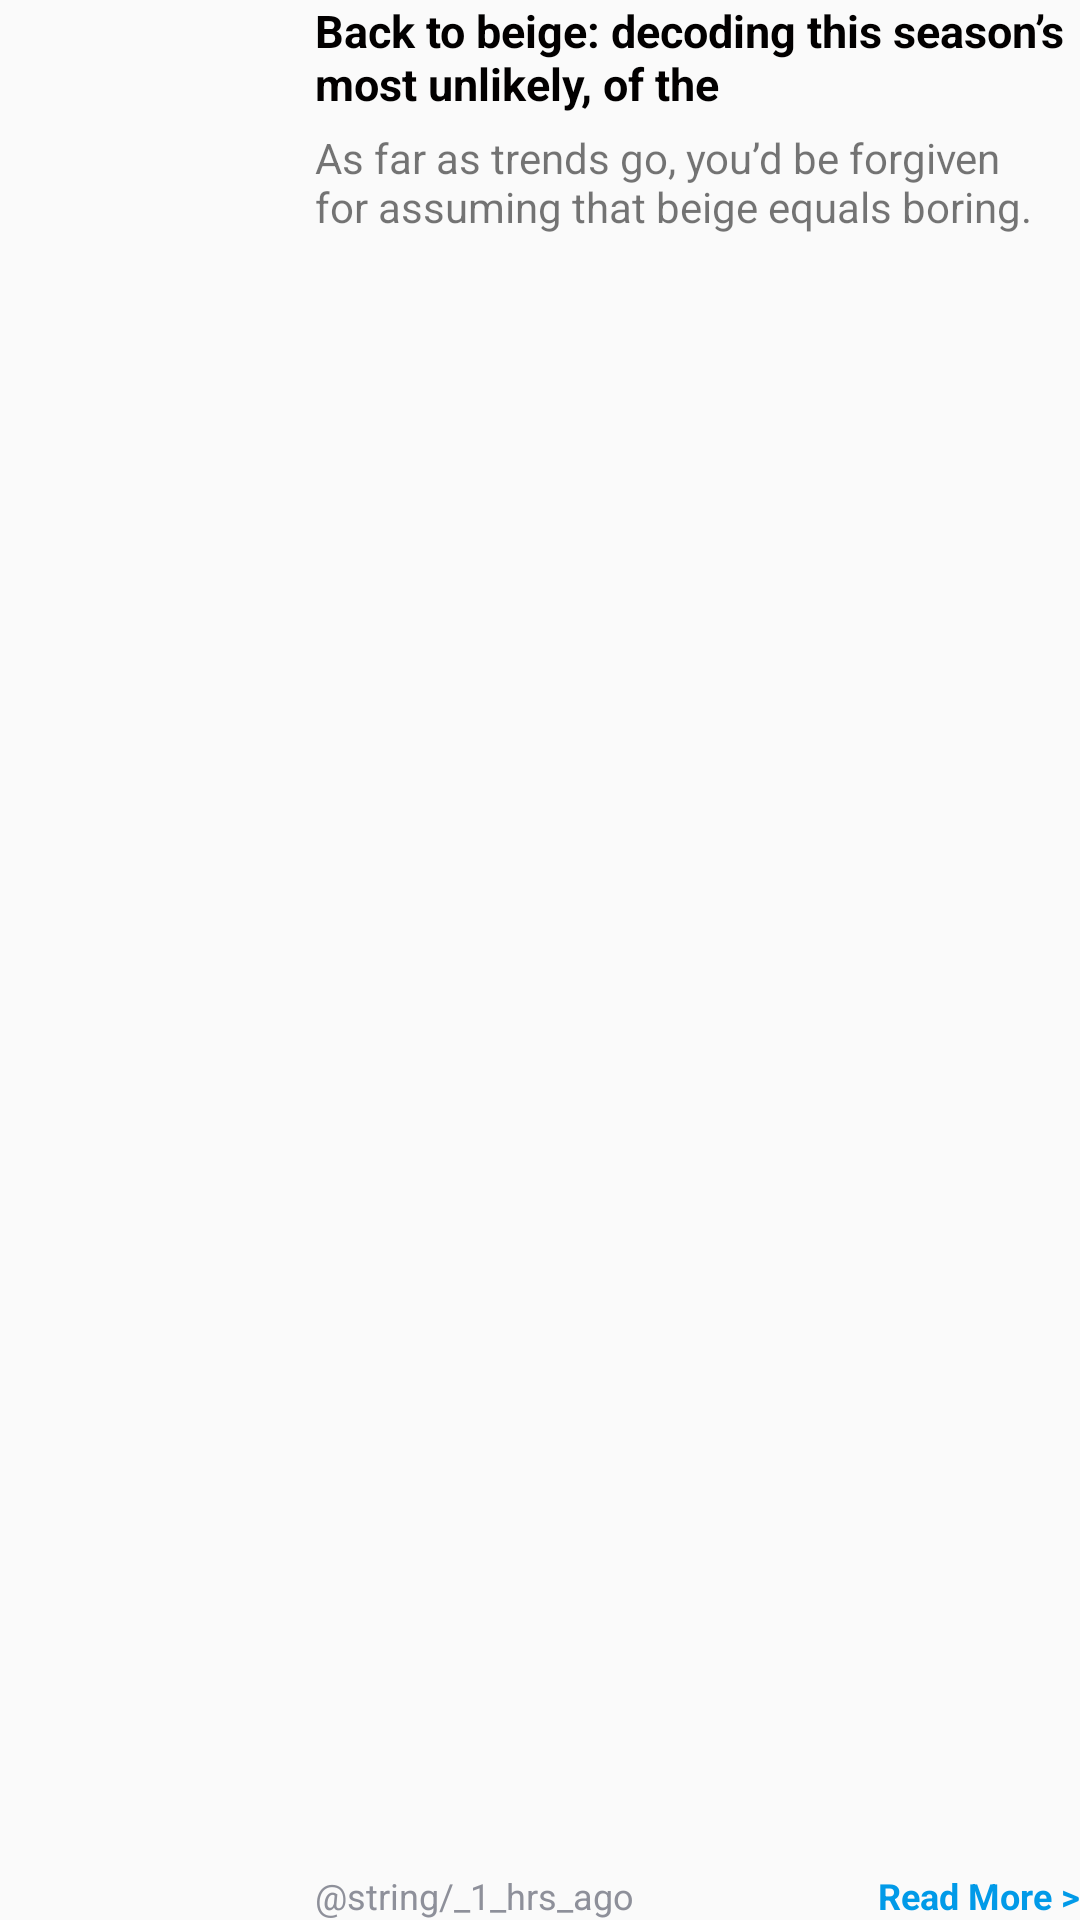

The Android layout XML behind this screen, and the referenced resources:
<!-- AndroidManifest.xml: application theme Theme.BookStore -->
<!-- res/layout/layout_news.xml -->
<RelativeLayout android:layout_width="match_parent"
    android:layout_height="100dp"
    android:layout_marginTop="40dp"
    xmlns:android="http://schemas.android.com/apk/res/android">

    <ImageView
        android:id="@+id/newsThumbnailImageView"
        android:layout_width="100dp"
        android:layout_height="100dp"
        android:src="@drawable/img_thumbnail"/>

    <TextView
        android:id="@+id/newsTitleTextView"
        style="@style/viewParent.headerText"
        android:layout_marginStart="5dp"
        android:layout_toEndOf="@id/newsThumbnailImageView"
        android:textSize="15sp"
        android:maxLines="2"
        android:ellipsize="end"
        android:text="@string/back_to_beige_decoding_this_nseason_s_most_unlikely_of_the"/>

    <TextView
        android:id="@+id/newsDetailTextView"
        android:layout_width="wrap_content"
        android:layout_height="wrap_content"
        android:textColor="@color/featuredNewsContentColor"
        android:layout_toEndOf="@id/newsThumbnailImageView"
        android:layout_below="@id/newsTitleTextView"
        android:layout_marginTop="5dp"
        android:layout_marginStart="5dp"
        android:maxLines="2"
        android:ellipsize="end"
        android:text="@string/as_far_as_trends_go_you_d_be_forgiven_nfor_assuming_that_beige_equals_boring"/>

    <TextView
        android:layout_width="wrap_content"
        android:layout_height="wrap_content"
        android:text="@string/_1_hrs_ago"
        android:layout_alignParentBottom="true"
        android:textColor="#8E909A"
        android:textSize="12sp"
        android:layout_marginStart="5dp"
        android:layout_toEndOf="@id/newsThumbnailImageView"/>

    <TextView
        android:layout_width="wrap_content"
        android:layout_height="wrap_content"
        android:text="@string/read_more"
        android:textStyle="bold"
        android:textSize="12sp"
        android:textColor="#019AE8"
        android:layout_alignParentBottom="true"
        android:layout_alignParentEnd="true"/>
</RelativeLayout>
<!-- resources referenced by this layout -->
<resources>
  <string name="as_far_as_trends_go_you_d_be_forgiven_nfor_assuming_that_beige_equals_boring">As far as trends go, you’d be forgiven \nfor assuming that beige equals boring.</string>
  <string name="back_to_beige_decoding_this_nseason_s_most_unlikely_of_the">Back to beige: decoding this season’s most unlikely, of the</string>
  <string name="read_more">Read More &gt;</string>
  <style name="viewParent.headerText">
          <item name="android:textColor">@color/contentTextColor</item>
          <item name="android:textSize">@dimen/headerTextSize</item>
          <item name="android:textStyle">bold</item>
      </style>
  <style name="Theme.BookStore" parent="Theme.MaterialComponents.DayNight.NoActionBar.Bridge">
          
          <item name="colorPrimary">@color/purple_500</item>
          <item name="colorPrimaryVariant">@color/purple_700</item>
          <item name="colorOnPrimary">@color/white</item>
          
          <item name="colorSecondary">@color/teal_200</item>
          <item name="colorSecondaryVariant">@color/teal_700</item>
          <item name="colorOnSecondary">@color/black</item>
          
          <item name="android:statusBarColor" tools:targetApi="l">?attr/colorPrimaryVariant</item>
          
      </style>
  <color name="contentTextColor">#020000</color>
  <dimen name="headerTextSize">22sp</dimen>
  <color name="purple_500">#1F5BF3</color>
  <color name="purple_700">#6c757d</color>
  <color name="white">#FFFFFFFF</color>
  <color name="teal_200">#00A5FF</color>
  <color name="teal_700">#1F5BF3</color>
  <color name="black">#FF000000</color>
</resources>
